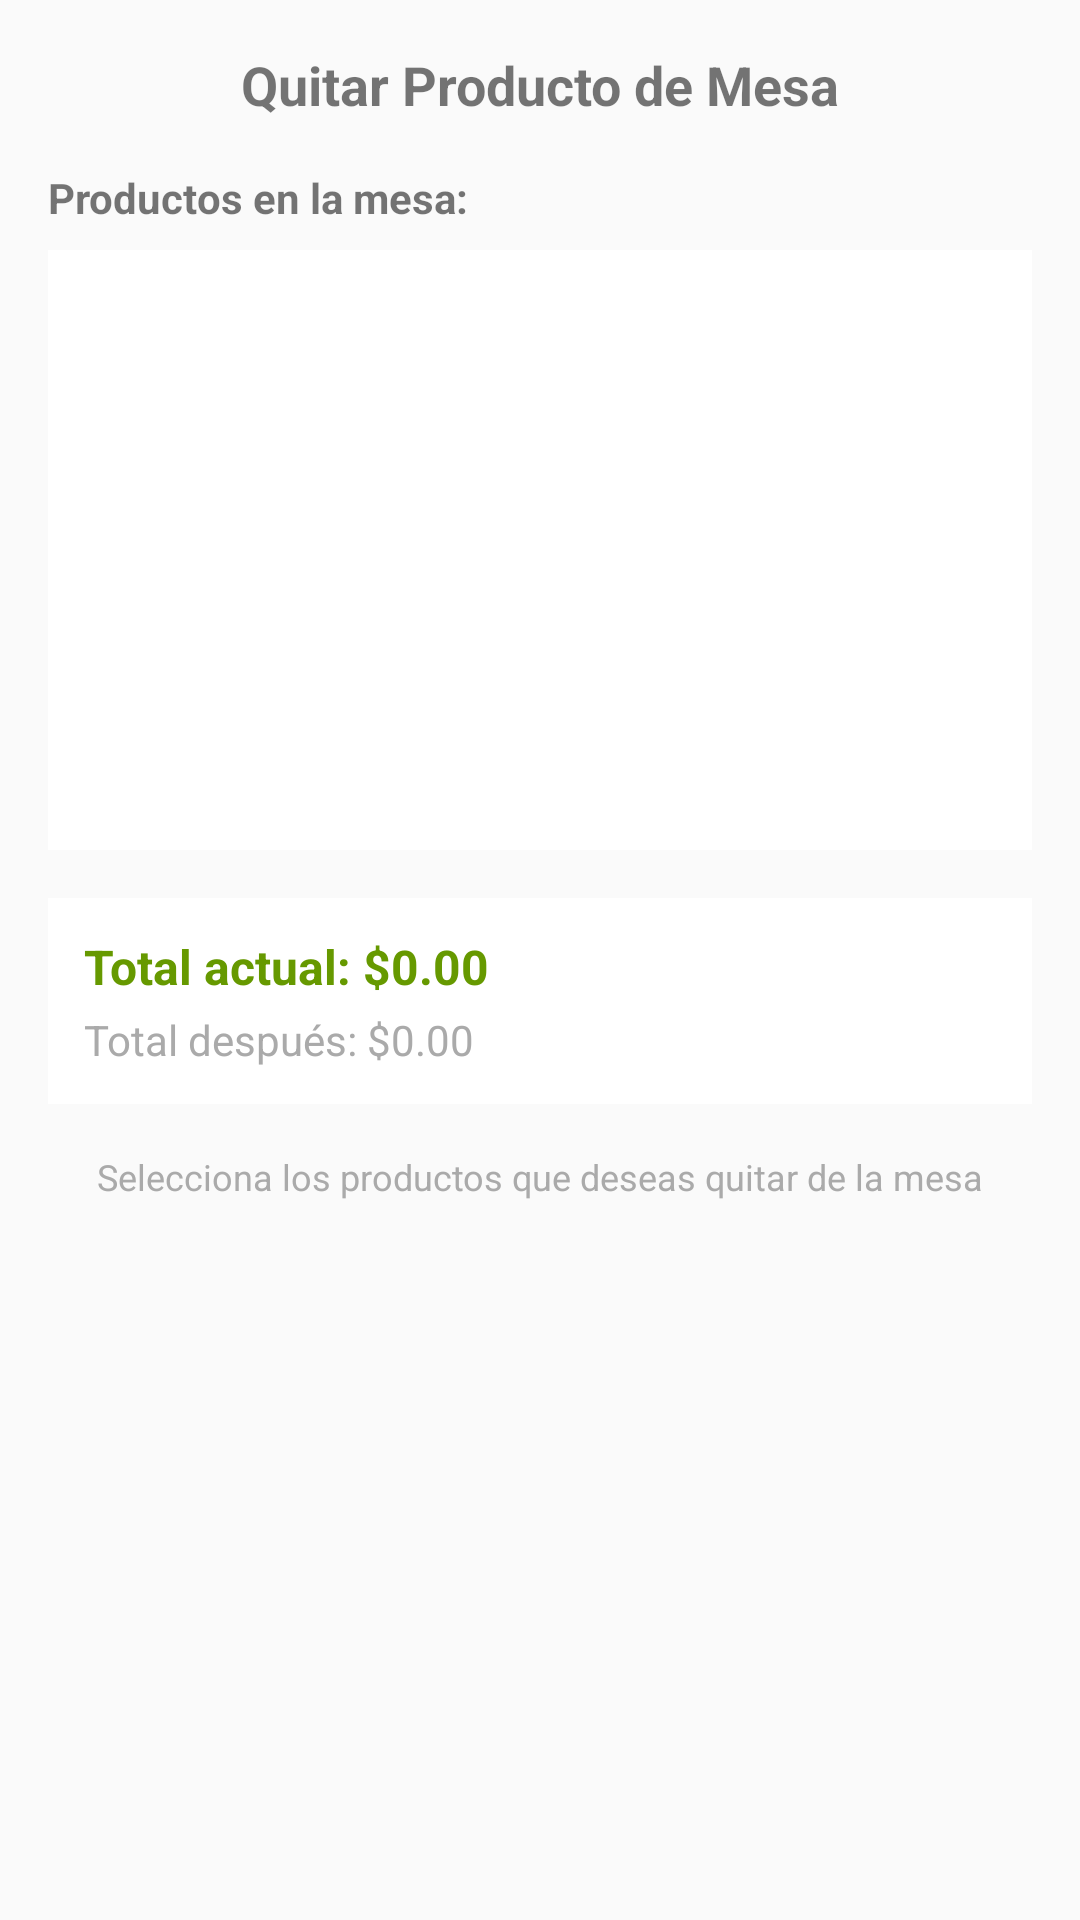

Reconstruct the res/layout file that produces this screen, plus the resources it refers to.
<!-- AndroidManifest.xml: application theme Theme.CafeRaquelita -->
<!-- res/layout/dialog_remove_product_from_table.xml -->
<?xml version="1.0" encoding="utf-8"?>
<LinearLayout xmlns:android="http://schemas.android.com/apk/res/android"
    android:layout_width="match_parent"
    android:layout_height="wrap_content"
    android:orientation="vertical"
    android:padding="16dp">

    <TextView
        android:layout_width="match_parent"
        android:layout_height="wrap_content"
        android:text="Quitar Producto de Mesa"
        android:textSize="18sp"
        android:textStyle="bold"
        android:gravity="center"
        android:layout_marginBottom="16dp" />

    
    <TextView
        android:layout_width="match_parent"
        android:layout_height="wrap_content"
        android:text="Productos en la mesa:"
        android:textSize="14sp"
        android:textStyle="bold"
        android:layout_marginBottom="8dp" />

    <androidx.recyclerview.widget.RecyclerView
        android:id="@+id/recyclerViewTableItems"
        android:layout_width="match_parent"
        android:layout_height="200dp"
        android:layout_marginBottom="16dp"
        android:background="@android:color/white" />

    
    <LinearLayout
        android:layout_width="match_parent"
        android:layout_height="wrap_content"
        android:orientation="vertical"
        android:background="@android:color/white"
        android:padding="12dp"
        android:layout_marginBottom="16dp">

        <TextView
            android:id="@+id/textViewTotalBefore"
            android:layout_width="match_parent"
            android:layout_height="wrap_content"
            android:text="Total actual: $0.00"
            android:textSize="16sp"
            android:textStyle="bold"
            android:textColor="@android:color/holo_green_dark" />

        <TextView
            android:id="@+id/textViewTotalAfter"
            android:layout_width="match_parent"
            android:layout_height="wrap_content"
            android:text="Total después: $0.00"
            android:textSize="14sp"
            android:textColor="@android:color/darker_gray"
            android:layout_marginTop="4dp" />

    </LinearLayout>

    
    <TextView
        android:layout_width="match_parent"
        android:layout_height="wrap_content"
        android:text="Selecciona los productos que deseas quitar de la mesa"
        android:textSize="12sp"
        android:textColor="@android:color/darker_gray"
        android:gravity="center"
        android:layout_marginBottom="8dp" />

</LinearLayout>
<!-- resources referenced by this layout -->
<resources>
  <style name="Theme.CafeRaquelita" parent="Theme.AppCompat.Light.NoActionBar">
          
          <item name="colorPrimary">@color/cafe_green</item>
          <item name="colorPrimaryDark">@color/cafe_green_dark</item>
          <item name="colorAccent">@color/cafe_yellow</item>
          
          
          <item name="android:windowBackground">@color/background_light</item>
          <item name="android:statusBarColor">@color/cafe_green_dark</item>
          
          
          <item name="android:textColorPrimary">@color/text_primary</item>
          <item name="android:textColorSecondary">@color/text_secondary</item>
          
          
          <item name="android:buttonStyle">@style/Widget.CafeRaquelita.Button</item>
          
          
          <item name="toolbarStyle">@style/Widget.CafeRaquelita.Toolbar</item>
      </style>
  <color name="cafe_green">#2E7D32</color>
  <color name="cafe_green_dark">#1B5E20</color>
  <color name="cafe_yellow">#FFC107</color>
  <color name="background_light">#FAFAFA</color>
  <color name="text_primary">@color/cafe_dark</color>
  <color name="text_secondary">@color/cafe_brown</color>
  <style name="Widget.CafeRaquelita.Button" parent="Widget.AppCompat.Button">
          <item name="android:background">@drawable/button_cafe_raquelita</item>
          <item name="android:textColor">@color/text_light</item>
          <item name="android:padding">12dp</item>
          <item name="android:textSize">16sp</item>
      </style>
  <style name="Widget.CafeRaquelita.Toolbar" parent="Widget.AppCompat.Toolbar">
          <item name="android:background">@color/cafe_green</item>
          <item name="android:titleTextColor">@color/text_light</item>
      </style>
  <color name="cafe_dark">#3E2723</color>
  <color name="cafe_brown">#8D6E63</color>
  <!-- drawable button_cafe_raquelita (drawable) -->
  <?xml version="1.0" encoding="utf-8"?>
  <selector xmlns:android="http://schemas.android.com/apk/res/android">
      
      <item android:state_pressed="true">
          <shape android:shape="rectangle">
              <solid android:color="@color/cafe_green_dark" />
              <corners android:radius="8dp" />
              <stroke android:width="1dp" android:color="@color/cafe_green" />
          </shape>
      </item>
      
      
      <item android:state_enabled="true">
          <shape android:shape="rectangle">
              <solid android:color="@color/cafe_green" />
              <corners android:radius="8dp" />
              <stroke android:width="1dp" android:color="@color/cafe_green_dark" />
          </shape>
      </item>
      
      
      <item android:state_enabled="false">
          <shape android:shape="rectangle">
              <solid android:color="@color/cafe_brown_light" />
              <corners android:radius="8dp" />
              <stroke android:width="1dp" android:color="@color/cafe_brown" />
          </shape>
      </item>
  </selector>
  <color name="text_light">#FFFFFF</color>
  <color name="cafe_brown_light">#A1887F</color>
</resources>
